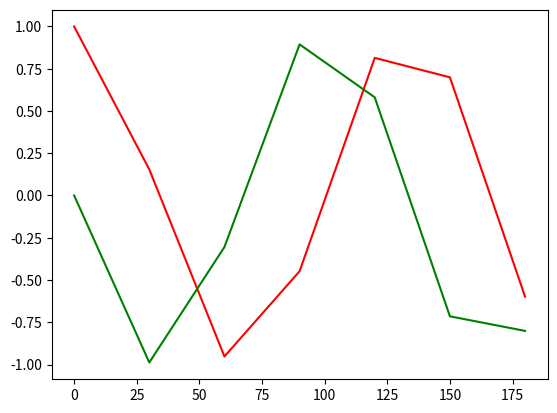

Write Python code to recreate this figure.
import matplotlib.pyplot as graph
import numpy as np

a = np.arange(0,210,30)
x = np.cos(a) # tan, exp, sqrt, log
y = np.sin(a)
graph.plot(a,x, color='r')
graph.plot(a,y, color='g')
graph.show()
